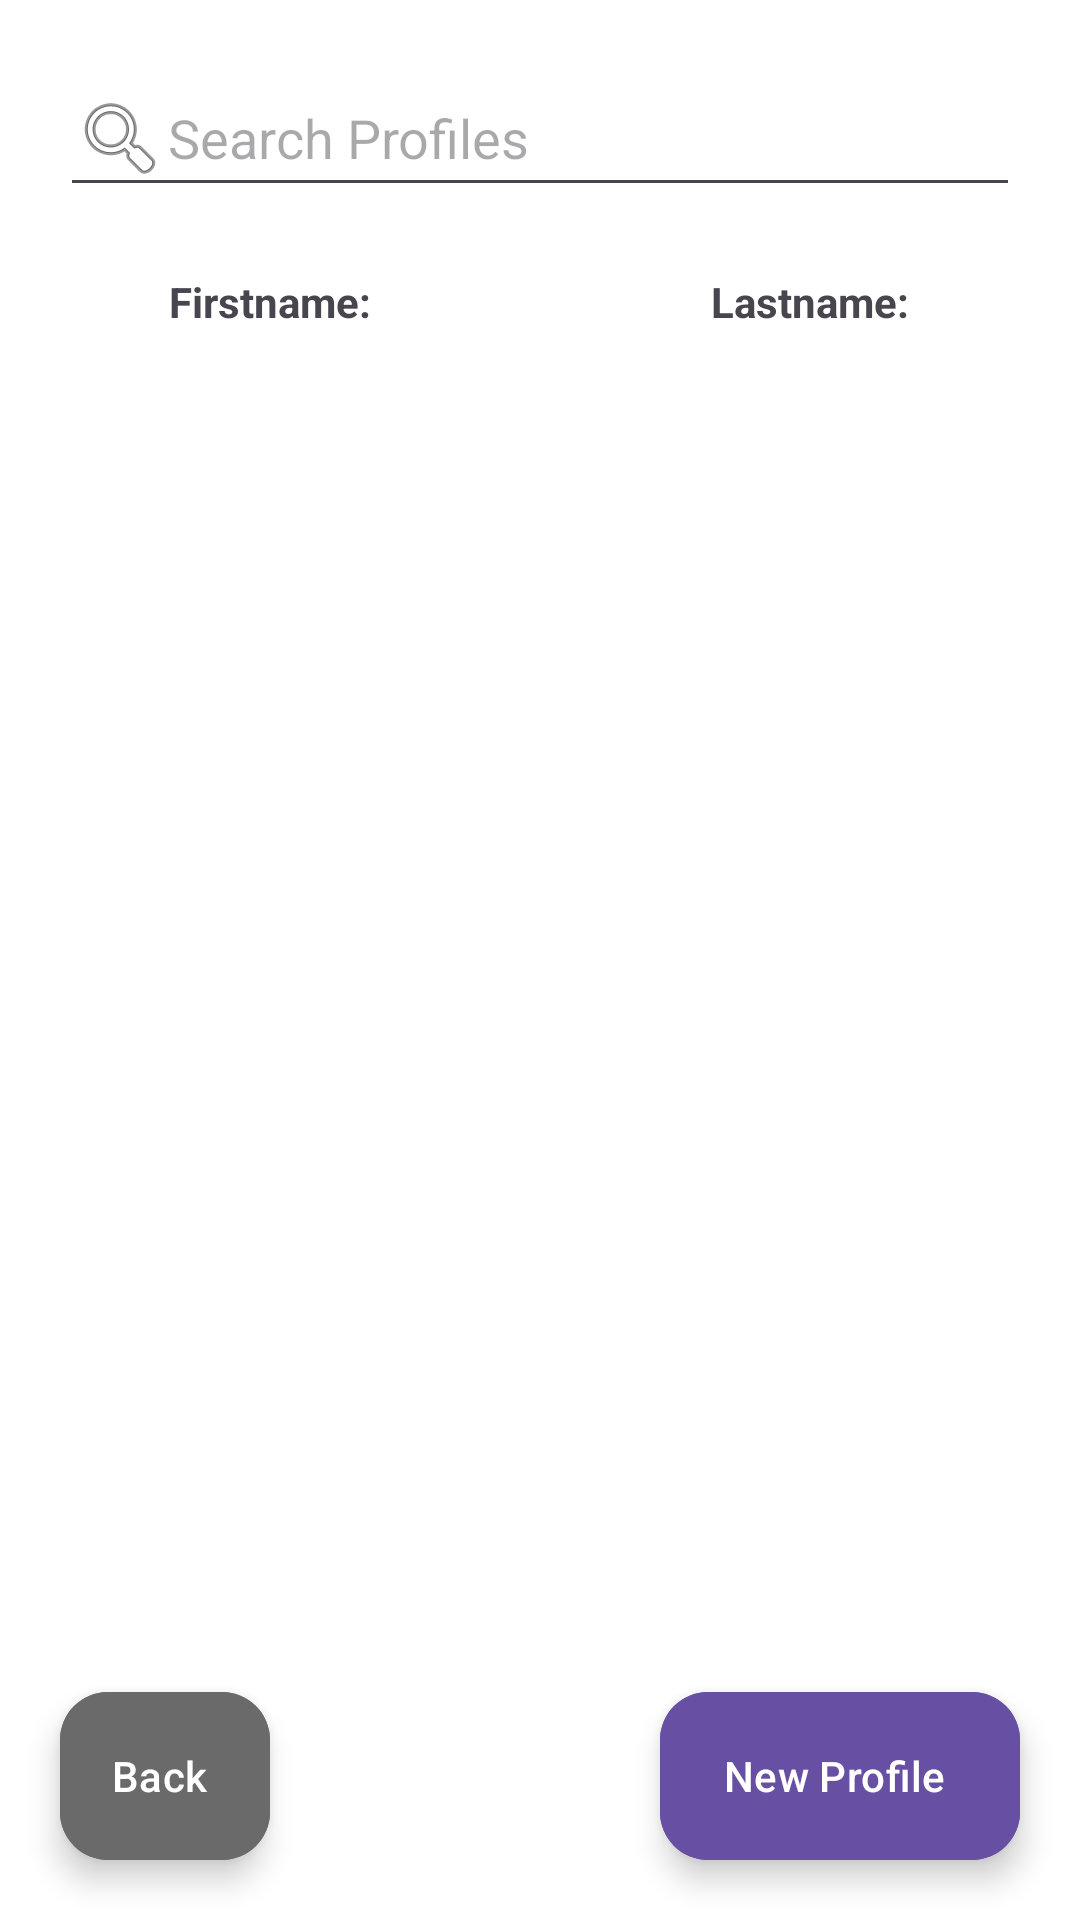

Reconstruct the res/layout file that produces this screen, plus the resources it refers to.
<!-- AndroidManifest.xml: activity theme Theme.Hirehub -->
<!-- res/layout/activity_profileboard.xml -->
<?xml version="1.0" encoding="utf-8"?>
<RelativeLayout
    xmlns:android="http://schemas.android.com/apk/res/android"
    xmlns:app="http://schemas.android.com/apk/res-auto"
    xmlns:tools="http://schemas.android.com/tools"
    android:layout_width="match_parent"
    android:layout_height="match_parent"
    tools:context=".Profileboard.ProfileboardActivity">

    <LinearLayout
        android:layout_width="match_parent"
        android:layout_height="match_parent"
        android:orientation="vertical">

        <EditText
            android:id="@+id/searchEditTextProfile"
            android:layout_width="match_parent"
            android:layout_height="49dp"
            android:layout_marginStart="20dp"
            android:layout_marginTop="20dp"
            android:layout_marginEnd="20dp"
            android:drawableStart="@android:drawable/ic_menu_search"
            android:hint="Search Profiles"
            android:inputType="text"/>

        <LinearLayout
            android:layout_width="match_parent"
            android:layout_height="63dp"
            android:orientation="horizontal">

            <TextView
                android:id="@+id/titleFirstName"
                android:layout_width="wrap_content"
                android:layout_height="match_parent"
                android:layout_weight="1"
                android:ems="10"
                android:gravity="center"
                android:inputType="text"
                android:text="Firstname:"
                android:textStyle="bold" />

            <TextView
                android:id="@+id/titleLastName"
                android:layout_width="wrap_content"
                android:layout_height="match_parent"
                android:layout_weight="1"
                android:ems="10"
                android:gravity="center"
                android:inputType="text"
                android:text="Lastname:"
                android:textStyle="bold" />

        </LinearLayout>

        <androidx.recyclerview.widget.RecyclerView
            android:id="@+id/ProfileBoardRecyclerView"
            android:layout_width="match_parent"
            android:layout_height="668dp"
            android:layout_marginStart="20dp"
            android:layout_marginEnd="20dp"
            android:backgroundTint="@color/design_default_color_background" />

    </LinearLayout>

    <com.google.android.material.floatingactionbutton.ExtendedFloatingActionButton
        android:layout_width="wrap_content"
        android:layout_height="wrap_content"
        android:text="New Profile"
        android:id="@+id/newProfileButton"
        android:backgroundTint="?attr/colorPrimary"
        android:textColor="?colorOnPrimary"
        android:layout_alignParentBottom="true"
        android:layout_alignParentEnd="true"
        android:padding="5dp"
        android:layout_margin="20dp"
        app:iconTint="?colorOnPrimary"
        />

    <com.google.android.material.floatingactionbutton.ExtendedFloatingActionButton
        android:id="@+id/newProfileBackButton"
        android:layout_width="70dp"
        android:layout_height="wrap_content"
        android:layout_alignParentEnd="false"
        android:layout_alignParentBottom="true"
        android:layout_marginStart="20dp"
        android:layout_marginTop="20dp"
        android:layout_marginEnd="20dp"
        android:layout_marginBottom="20dp"
        android:backgroundTint="#6A6A6A"
        android:padding="5dp"
        android:text="Back"
        android:textColor="?colorOnPrimary"
        app:iconTint="?colorOnPrimary" />

</RelativeLayout>
<!-- resources referenced by this layout -->
<resources>
  <style name="Theme.Hirehub" parent="Base.Theme.HireHub" />
  <style name="Base.Theme.HireHub" parent="Theme.Material3.DayNight.NoActionBar">
          
          
          
          <item name="android:windowBackground">@drawable/background_image_hirehub</item>
      </style>
</resources>
